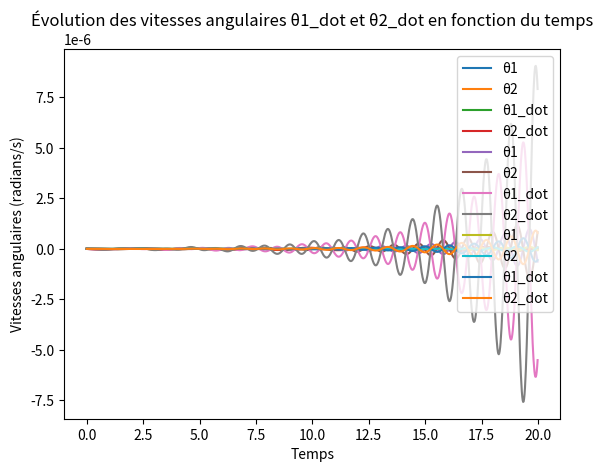
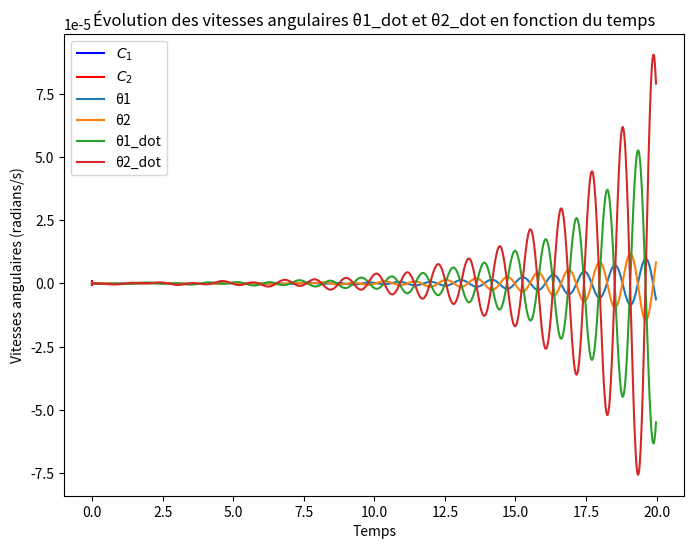
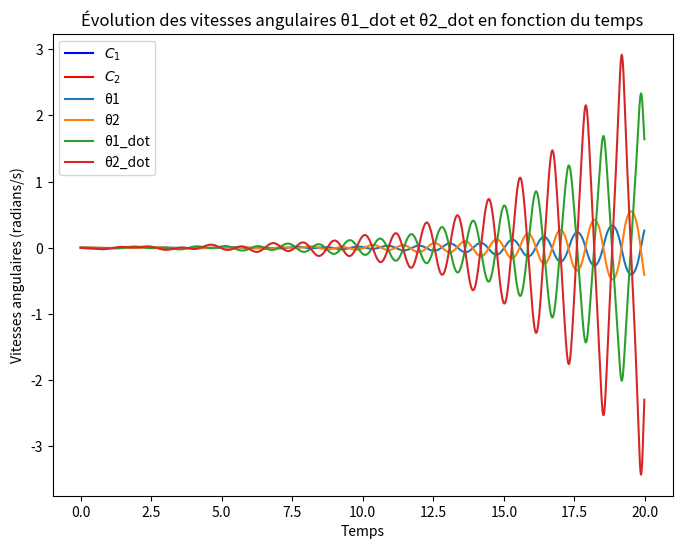
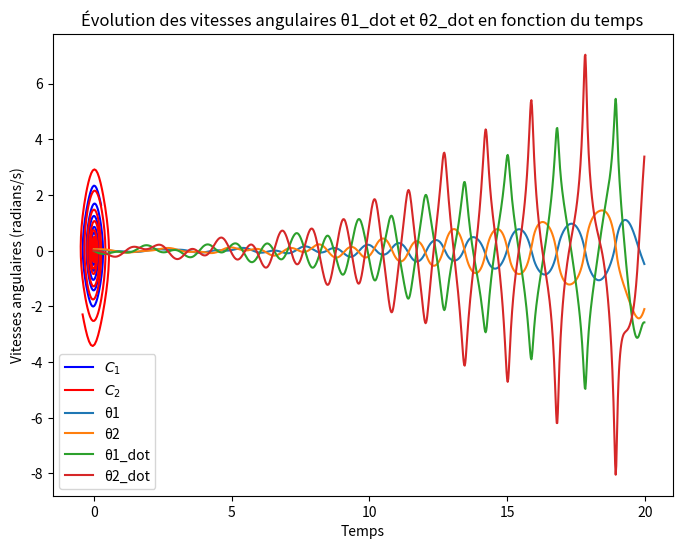
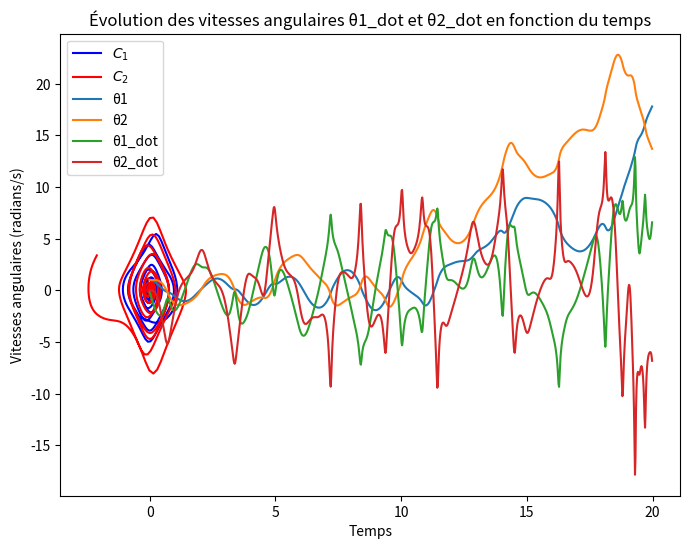
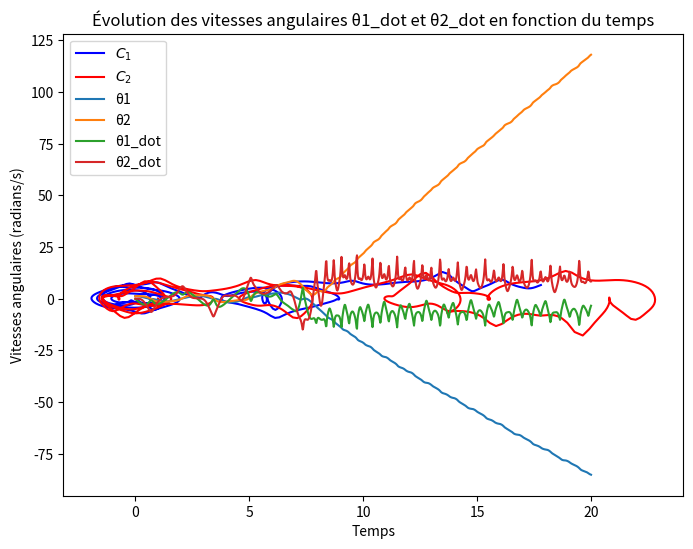
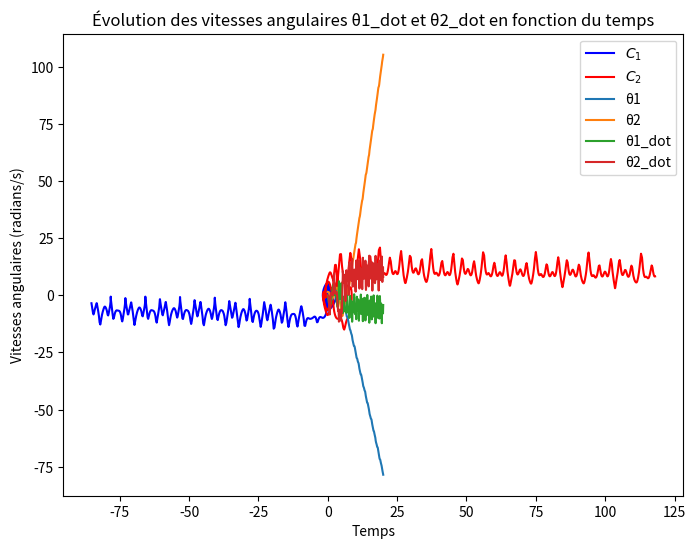
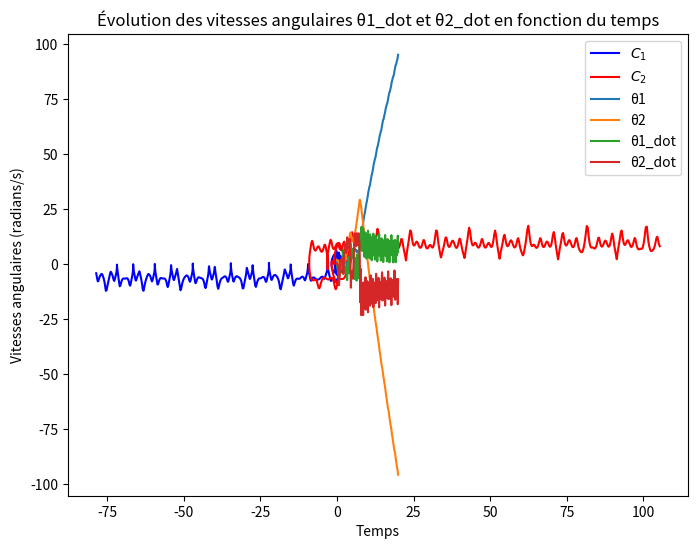
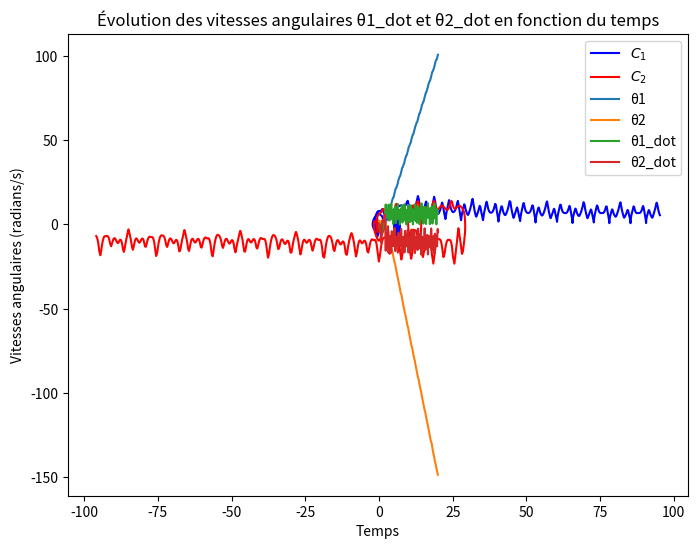
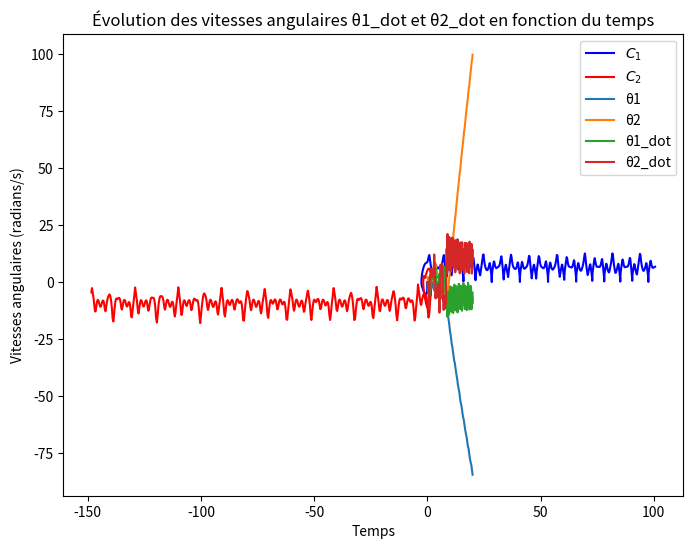
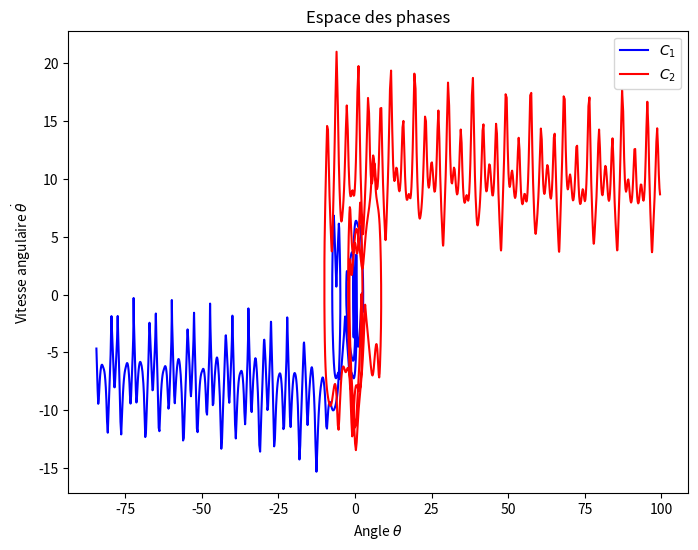

Reproduce these figures in Python, in order.
""" MA322 - Quadrature & resolution numerique & d’EDO
Projet : modelisation des systemes chaotiques par le pendule double 

Membre du Groupe :
[redacted]
[redacted]
[redacted]
[redacted]

Classe 3PSB1
"""

import numpy as np
import matplotlib.pyplot as plt
from matplotlib.animation import FuncAnimation

"""xxxxxxxxxxxxxxxxxxxxxxxxxxxxxxxxxxxxxxxxxxxxxxxxxxxxxxxxxxxxxxxx
    INITIALISATION
    ----------------------------------------------------------------
"""
## - Conditions initiales
m1 = m2 = 1                                  # Masse en kg
l1 = 1
l2 = 1                                  # Long en m

Y0 = np.array([np.pi / 2, np.pi / 2, 0, 0])  # [θ1, θ2, θ1_dot, θ2_dot]
N = 10**3                                   # Nombre d'itérations
T = 10                                        # Durée du tracer trajectoire en secondes
h = T / N                                     # Pas de temps



"""xxxxxxxxxxxxxxxxxxxxxxxxxxxxxxxxxxxxxxxxxxxxxxxxxxxxxxxxxxxxxxxx
    1) Implémenter une fonction F 
    ----------------------------------------------------------------
"""
# Définition de la fonction F
def F(Y, l1, l2, m1, m2):
    g = 9.81

    theta1, theta2, theta1_dot, theta2_dot = Y
    delta_theta = theta1 - theta2

    den1 = (m1 + m2) * l1 - m2 * l1 * np.cos(delta_theta)**2
    den2 = (l2 / l1) * den1

    theta1_double_dot = ((m2 * g * np.sin(theta2) * np.cos(delta_theta) - m2 * l2 * theta2_dot**2 * np.sin(delta_theta)
                          - (m1 + m2) * g * np.sin(theta1)) / den1)
    theta2_double_dot = (((m1 + m2) * (l1 * theta1_dot**2 * np.sin(delta_theta) - g * np.sin(theta2) + g * np.sin(theta1) * np.cos(delta_theta))
                          + m2 * l2 * theta2_dot**2 * np.sin(delta_theta) * np.cos(delta_theta)) / den2)
    
    return np.array([theta1_dot, theta2_dot, theta1_double_dot, theta2_double_dot])

"""xxxxxxxxxxxxxxxxxxxxxxxxxxxxxxxxxxxxxxxxxxxxxxxxxxxxxxxxxxxxxxxx
    2) Implémentation de la méthode Eurler
    ----------------------------------------------------------------
"""
# Implémentation de la méthode d'Euler explicite
def method_Euler(Y, h, l1, l2, m1, m2):
    """
    Calcule une approximation de la solution du système d'équations différentielles
    du pendule double en utilisant la méthode d'Euler explicite.

    Parameters:
        Y (numpy.array): Vecteur des variables d'état [θ1, θ2, θ1_dot, θ2_dot]
        h (float): Pas de temps
        l1 (float): Long de la tige1 du pendule
        l2 (float): Long de la tige2 du pendule
        m1 (float): Masse de la masse 1
        m2 (float): Masse de la masse 2

    Returns:
        numpy.array: variables d'état à l'instant t+h [θ1_new, θ2_new, θ1_dot_new, θ2_dot_new]
    """
    
    return Y + h * F(Y, l1, l2, m1, m2)


"""xxxxxxxxxxxxxxxxxxxxxxxxxxxxxxxxxxxxxxxxxxxxxxxxxxxxxxxxxxxxxxxx
    3 - 4) Trajectoire
    ----------------------------------------------------------------
"""
#------------------------------------------------------------------------------------
## - Calcul de la trajectoire et initialisations des listes
print("Calcul de la trajectoire avec la méthode d'Euler explicite...")
Y = Y0
trajectoire = [Y0]
angles = []
angular_velocities = []
time_points = []

for i in range(N): #Debut de la boucle
    Y = method_Euler(Y, h, l1, l2, m1, m2)

    #stockage
    trajectoire.append(Y)
    angles.append(Y[:2])
    angular_velocities.append(Y[2:])
    time_points.append(i * h)


# Transpose
trajectoire = np.array(trajectoire).T
angles = np.array(angles).T
angular_velocities = np.array(angular_velocities).T
time_points = np.array(time_points)

print("Calcul de la trajectoire avec la méthode d'Euler explicite terminé.")


"""xxxxxxxxxxxxxxxxxxxxxxxxxxxxxxxxxxxxxxxxxxxxxxxxxxxxxxxxxxxxxxxx
    5) Visualiser et sauvegarder
    ----------------------------------------------------------------
"""
def anglePlot(angles, time_points):
    """
    Trace les valeurs de θ1(t) et θ2(t) en fonction du t = tn, n = 0,...,N

    Parameters:
        angles (numpy.array): Tableau contenant θ1 et θ2 pour chaque instant de temps.
        time_points (numpy.array): Tableau contenant temps correspondants.

    Returns:
        None
    """
    plt.plot(time_points, angles[0], label='θ1')
    plt.plot(time_points, angles[1], label='θ2')
    plt.xlabel('Temps')
    plt.ylabel('Angles (radians)')
    plt.title('Évolution des angles θ1 et θ2 en fonction du temps')
    plt.legend()
    # plt.savefig('angularEvolution.pdf')
    plt.show()

def angularVelocityPlot(angular_velocities, time_points):
    """
    Trace les valeurs des vitesses angulaires (θ1_dot(t), θ2_dot(t)) en fonction du temps

    Parameters:
        angular_velocities (numpy.array): Tableau contenant θ1_dot et θ2_dot pour chaque instant de temps
        time_points (numpy.array): Tableau contenant temps correspondants.

    Returns:
        None
    """
    plt.plot(time_points, angular_velocities[0], label='θ1_dot')
    plt.plot(time_points, angular_velocities[1], label='θ2_dot')
    plt.xlabel('Temps')
    plt.ylabel('Vitesses angulaires (radians/s)')
    plt.title('Évolution des vitesses angulaires θ1_dot et θ2_dot en fonction du temps')
    plt.legend()
    # plt.savefig('angularVelocityEvolution.pdf')
    plt.show()

def calcul_trajectoire(angle,l1,l2):
    # Séparer les angles theta1 et theta2 de la liste d'angles
    # print(angles)
    theta1 = angle[0]
    # print(theta1)
    theta2 = angle[1]

    x1 = l1 * np.sin(theta1)
    y1 = -l1 * np.cos(theta1)

    x2 = l1 * np.sin(theta1) + l2 * np.sin(theta2)
    y2 = -l1 * np.cos(theta1) - l2 * np.cos(theta2)

    return x1,y1,x2,y2

def plot_trajectory(angle,l1,l2):
    """
    Trace la trajectoire du double pendule en fonction des angles et des longueurs des pendules.

    Args:
        angle (array): Une liste d'angles comprenant theta1 et theta2 aux différents instants.
        l1 (float): La longueur du premier pendule.
        l2 (float): La longueur du deuxième pendule.
    """
    x1,y1,x2,y2 = calcul_trajectoire(angle,l1,l2)

    plt.figure(figsize=(8, 6))
    plt.plot(x1, y1, label='Masse 1', color='b')
    plt.plot(x2, y2, label='Masse 2', color='r')
    plt.xlabel('Position en x')
    plt.ylabel('Position en y')
    plt.title('Trajectoire du double pendule')
    plt.legend()
    plt.grid(True)
    # plt.savefig('trajectory.pdf')
    plt.show()


#-----------------ANIMATION--------------------------------------------
def update(frame, angle, line1, line2, l1, l2, mass1, mass2, line_origin_mass1, line_mass1_mass2, time_text):
    x1 = l1 * np.sin(angle[0][:frame+1])
    y1 = -l1 * np.cos(angle[0][:frame+1])
    x2 = l1 * np.sin(angle[0][:frame+1]) + l2 * np.sin(angle[1][:frame+1])
    y2 = -l1 * np.cos(angle[0][:frame+1]) - l2 * np.cos(angle[1][:frame+1])

    line1.set_data(x1, y1)
    line2.set_data(x2, y2)

    mass1.set_data(np.array([x1[-1]]), np.array([y1[-1]]))  # Position de la masse 1
    mass2.set_data(np.array([x2[-1]]), np.array([y2[-1]]))  # Position de la masse 2

    line_origin_mass1.set_data([0, x1[-1]], [0, y1[-1]])
    line_mass1_mass2.set_data([x1[-1], x2[-1]], [y1[-1], y2[-1]])

    time_text.set_text(f'Time : {frame * (T / N):.2f} sec')

    return line1, line2, mass1, mass2, line_origin_mass1, line_mass1_mass2, time_text

def animate_trajectory(angle, l1, l2, methode):
    fig, ax = plt.subplots(figsize=(8, 6))
    ax.set_xlim(-2 * (l1 + l2), 2 * (l1 + l2))
    ax.set_ylim(-2 * (l1 + l2), 2 * (l1 + l2))
    ax.set_xlabel('Position en x')
    ax.set_ylabel('Position en y')
    ax.set_title(f'Animation de la trajectoire du double pendule\n- Méthode de {methode} - ')

    line1, = ax.plot([], [], 'b-', label='Masse 1')
    line2, = ax.plot([], [], 'r-', label='Masse 2')
    ax.legend()

    # Initialisation des positions des masses
    mass1, = ax.plot([], [], 'bo', markersize=10)  # Masse 1
    mass2, = ax.plot([], [], 'ro', markersize=10)  # Masse 2

    # Initialisation des lignes reliant les origines aux masses
    line_origin_mass1, = ax.plot([], [], 'b--', lw=1)  # De l'origine à la masse 1
    line_mass1_mass2, = ax.plot([], [], 'b--', lw=1)  # De la masse 1 à la masse 2

    # Texte pour afficher le temps écoulé
    time_text = ax.text(0.02, 0.95, '', transform=ax.transAxes)

    anim = FuncAnimation(fig, update, frames=len(angle[0]), fargs=(angle, line1, line2, l1, l2, mass1, mass2, line_origin_mass1, line_mass1_mass2, time_text), interval=(T * 1000) / N, blit=True, repeat=False)
    plt.show()


"""xxxxxxxxxxxxxxxxxxxxxxxxxxxxxxxxxxxxxxxxxxxxxxxxxxxxxxxxxxxxxxxx
    6) Energies
    ----------------------------------------------------------------
"""
def energyCompute(Y, l1, l2, m1, m2):
    g = 9.81
    theta1, theta2, theta1_dot, theta2_dot = Y
    ET = np.zeros(len(angles[0]))

    for i in range(len(angles[0])):
        Y = angles[:, i]
        # Calcul de l'énergie cinétique
        Ec = 0.5 * m1 * (l1 * theta1_dot)**2 + 0.5 * m2 * ((l1 * theta1_dot)**2 + (l2 * theta2_dot)**2 + 2 * l1 * l2 * theta1_dot * theta2_dot * np.cos(theta1 - theta2))
        
        # Calcul de l'énergie potentielle
        Ep = -m1 * g * l1 * np.cos(theta1) - m2 * g * (l1 * np.cos(theta1) + l2 * np.cos(theta2))

        ET[i] = Ec + Ep

    return ET


def energyEvolution(ET, time_points):


    plt.plot(time_points, ET)
    plt.xlabel('Temps (s)')
    plt.ylabel('Énergie totale (J)')
    plt.title('Évolution de l\'énergie totale du pendule double')
    plt.grid(True)
    plt.show()

# Calcul de l'énergie totale
ET = energyCompute(Y, l1, l2, m1, m2)

# Tracer l'évolution de l'énergie totale
time_points = np.linspace(0, T, len(ET))


"""xxxxxxxxxxxxxxxxxxxxxxxxxxxxxxxxxxxxxxxxxxxxxxxxxxxxxxxxxxxxxxxx
    7) Méthode de Runge-Kutta d'ordre 4 (RK4)
    ----------------------------------------------------------------
"""
def runge_kutta_4(Y, h, l1, l2, m1, m2):
    """
    Applique la méthode de Runge-Kutta d'ordre 4 pour résoudre le problème de Cauchy du pendule double.

    Parameters:
        Y (numpy.array): Vecteur des variables d'état [θ1, θ2, θ1_dot, θ2_dot]
        h (float): Pas de temps
        l1 (float): Longueur de la première tige du pendule
        l2 (float): Longueur de la deuxième tige du pendule
        m1 (float): Masse de la première masse
        m2 (float): Masse de la deuxième masse

    Returns:
        numpy.array: variables d'état à l'instant t+h [θ1_new, θ2_new, θ1_dot_new, θ2_dot_new]
    """
    k1 = h * F(Y, l1, l2, m1, m2)
    k2 = h * F(Y + 0.5 * k1, l1, l2, m1, m2)
    k3 = h * F(Y + 0.5 * k2, l1, l2, m1, m2)
    k4 = h * F(Y + k3, l1, l2, m1, m2)
    
    return Y + (k1 + 2 * k2 + 2 * k3 + k4) / 6


# Calcul de la trajectoire avec la méthode de Runge-Kutta d'ordre 4
print("Calcul de la trajectoire avec la méthode de Runge-Kutta d'ordre 4...")
Y = Y0
trajectory_rk4 = [Y0]
angles_rk4 = []
angular_velocities_rk4 = []
time_points_rk4 = []

for i in range(N):
    Y = runge_kutta_4(Y, h, l1, l2, m1, m2)

    trajectory_rk4.append(Y)
    angles_rk4.append(Y[:2])
    angular_velocities_rk4.append(Y[2:])
    time_points_rk4.append(i * h)


# Transpose de la trajectoire
trajectory_rk4 = np.array(trajectory_rk4).T
angles_rk4 = np.array(angles_rk4).T
angular_velocities_rk4 = np.array(angular_velocities_rk4).T
time_points_rk4 = np.array(time_points_rk4)
print("Calcul de la trajectoire avec la méthode de Runge-Kutta d'ordre 4 terminé.")



"""xxxxxxxxxxxxxxxxxxxxxxxxxxxxxxxxxxxxxxxxxxxxxxxxxxxxxxxxxxxxxxxx
    III) Méthode de Verlet
    ----------------------------------------------------------------
"""
def s1(Y, l1, l2, m1, m2):
    g = 9.81
    y1, y2, y3, y4 = Y
    
    num1 = ((-m2 * l1 * y3**2 * np.sin(y1 - y2) * np.cos(y1 - y2)) + (g * m2 * np.sin(y2) * np.cos(y1 - y2)) 
            - (m2 * l2 * y4**2 * np.sin(y1 - y2)) - (g * (m2 + m1) * np.sin(y1)))
    
    den1 = (l1 * (m1 + m2) - m2 * l1 * np.cos(y1 - y2)**2)
    s1_value = num1 / den1
    
    return s1_value

def s2(Y, l1, l2, m1, m2):
    g = 9.81
    y1, y2, y3, y4 = Y
    
    num2 = ((m2 * l2 * y4**2 * np.sin(y1 - y2) * np.cos(y1 - y2)) + (g * (m1+m2) * np.sin(y1) * np.cos(y1 - y2)) 
            + ((m1+m2) * l1 * y3**2 * np.sin(y1 - y2)) - (g * (m2 + m1) * np.sin(y2)))
    
    den2 = (l2 * (m1 + m2) - m2 * l2 * np.cos(y1 - y2)**2)
    s2_value = num2 / den2
    
    return s2_value


def VerletMethod(Y, h, l1, l2, m1, m2):
    y1, y2, y3, y4 = Y
    
    # Calcul de y1 et y2 à l'instant tn+1
    y1_new = y1 + h * y3 + (h**2 / 2) * s1(Y, l1, l2, m1, m2)
    y2_new = y2 + h * y4 + (h**2 / 2) * s2(Y, l1, l2, m1, m2)
    
    # Vecteur intermédiaire w(tn) = (y1(tn+1), y2(tn+1), y3(tn), y4(tn))
    w = np.array([y1_new, y2_new, y3, y4])
    
    # Calcul de y3 et y4 à l'instant tn+1
    y3_new = y3 + (h / 2) * (s1(w, l1, l2, m1, m2) + s1(Y, l1, l2, m1, m2))
    y4_new = y4 + (h / 2) * (s2(w, l1, l2, m1, m2) + s2(Y, l1, l2, m1, m2))
    
    return np.array([y1_new, y2_new, y3_new, y4_new])


# Calcul de la trajectoire avec la méthode de Verlet
print("Calcul de la trajectoire avec la méthode de Verlet...")
trajectoire_verlet = [Y0]
angles_verlet = []
time_points_verlet = []

Y_verlet = Y0
for i in range(N):
    Y_verlet = VerletMethod(Y_verlet, h, l1, l2, m1, m2)
    trajectoire_verlet.append(Y_verlet)
    angles_verlet.append(Y_verlet[:2])
    time_points_verlet.append(i * h)

# Conversion en tableaux numpy
trajectoire_verlet = np.array(trajectoire_verlet).T
angles_verlet = np.array(angles_verlet).T
time_points_verlet = np.array(time_points_verlet)
print("Calcul de la trajectoire avec la méthode de Verlet terminé.")



"""xxxxxxxxxxxxxxxxxxxxxxxxxxxxxxxxxxxxxxxxxxxxxxxxxxxxxxxxxxxxxxxx
    III-3) Comparaisons des 3 méthodes
    ----------------------------------------------------------------
"""
def comparaisonPlot(trajectoire_euler, trajectoire_rk4, trajectoire_verlet):
    """
    Trace les trajectoires calculées par les trois méthodes (Euler explicite, Runge-Kutta 4, Verlet)
    sur un même graphique avec les deux masses représentées.

    Args:
        trajectoire_euler (tuple): Tuple contenant les coordonnées (x1, y1, x2, y2) de la trajectoire calculée
                                    par Euler explicite.
        trajectoire_rk4 (tuple): Tuple contenant les coordonnées (x1, y1, x2, y2) de la trajectoire calculée
                                  par Runge-Kutta 4.
        trajectoire_verlet (tuple): Tuple contenant les coordonnées (x1, y1, x2, y2) de la trajectoire calculée
                                      par la méthode de Verlet.

    Returns:
        None
    """
    plt.figure(figsize=(10, 8))

    # Trajectoire avec Euler explicite
    plt.plot(trajectoire_euler[0], trajectoire_euler[1], label='Euler Explicite - Masse 1', color='b')
    plt.plot(trajectoire_euler[2], trajectoire_euler[3], label='Euler Explicite - Masse 2', color='b', linestyle='--')

    # Trajectoire avec Runge-Kutta 4
    plt.plot(trajectoire_rk4[0], trajectoire_rk4[1], label='Runge-Kutta 4 - Masse 1', color='r')
    plt.plot(trajectoire_rk4[2], trajectoire_rk4[3], label='Runge-Kutta 4 - Masse 2', color='r', linestyle='--')

    # Trajectoire avec Verlet
    plt.plot(trajectoire_verlet[0], trajectoire_verlet[1], label='Verlet - Masse 1', color='g')
    plt.plot(trajectoire_verlet[2], trajectoire_verlet[3], label='Verlet - Masse 2', color='g', linestyle='--')

    plt.xlabel('Position en x')
    plt.ylabel('Position en y')
    plt.title('Comparaison des trajectoires avec différentes méthodes')
    plt.legend()
    plt.grid(True)
    plt.show()



def animate_trajectory_comparison(angle_euler, angle_rk4, angle_verlet, l1, l2, T, N):
    fig, ax = plt.subplots(figsize=(8, 6))
    ax.set_xlim(-1.2 * (l1 + l2), 1.2 * (l1 + l2))
    ax.set_ylim(-1.2 * (l1 + l2), 1.2 * (l1 + l2))
    ax.set_xlabel('Position en x')
    ax.set_ylabel('Position en y')
    ax.set_title('Animation de la trajectoire du double pendule')

    time_text = ax.text(0.02, 0.95, '', transform=ax.transAxes)

    line1_euler, = ax.plot([], [], 'b-', label='Méthode Euler')
    line2_euler, = ax.plot([], [], 'b-', label='_nolegend_', alpha=0.5)
    mass1_euler, = ax.plot([], [], 'bo', markersize=10)
    mass2_euler, = ax.plot([], [], 'bo', markersize=10)
    line_origin_mass1_euler, = ax.plot([], [], 'b--', lw=1)
    line_mass1_mass2_euler, = ax.plot([], [], 'b--', lw=1)

    line1_rk4, = ax.plot([], [], 'r-', label='Méthode RK4')
    line2_rk4, = ax.plot([], [], 'r-', label='_nolegend_', alpha=0.5)
    mass1_rk4, = ax.plot([], [], 'ro', markersize=10)
    mass2_rk4, = ax.plot([], [], 'ro', markersize=10)
    line_origin_mass1_rk4, = ax.plot([], [], 'r--', lw=1)
    line_mass1_mass2_rk4, = ax.plot([], [], 'r--', lw=1)

    line1_verlet, = ax.plot([], [], 'g-', label='Méthode Verlet')
    line2_verlet, = ax.plot([], [], 'g-', label='_nolegend_', alpha=0.5)
    mass1_verlet, = ax.plot([], [], 'go', markersize=10)
    mass2_verlet, = ax.plot([], [], 'go', markersize=10)
    line_origin_mass1_verlet, = ax.plot([], [], 'g--', lw=1)
    line_mass1_mass2_verlet, = ax.plot([], [], 'g--', lw=1)

    

    # Initialisation des positions des masses
    def init_comparison():
        line1_euler.set_data([], [])
        line2_euler.set_data([], [])
        mass1_euler.set_data([], [])
        mass2_euler.set_data([], [])
        line_origin_mass1_euler.set_data([], [])
        line_mass1_mass2_euler.set_data([], [])

        line1_rk4.set_data([], [])
        line2_rk4.set_data([], [])
        mass1_rk4.set_data([], [])
        mass2_rk4.set_data([], [])
        line_origin_mass1_rk4.set_data([], [])
        line_mass1_mass2_rk4.set_data([], [])

        line1_verlet.set_data([], [])
        line2_verlet.set_data([], [])
        mass1_verlet.set_data([], [])
        mass2_verlet.set_data([], [])
        line_origin_mass1_verlet.set_data([], [])
        line_mass1_mass2_verlet.set_data([], [])

        return (line1_euler, line2_euler, mass1_euler, mass2_euler, line_origin_mass1_euler, line_mass1_mass2_euler,
                line1_rk4, line2_rk4, mass1_rk4, mass2_rk4, line_origin_mass1_rk4, line_mass1_mass2_rk4,
                line1_verlet, line2_verlet, mass1_verlet, mass2_verlet, line_origin_mass1_verlet, line_mass1_mass2_verlet)

    # Mise à jour des positions des masses et des fils
    def update_comparison(frame):
        # Méthode Euler Explicite
        x1_euler = l1 * np.sin(angle_euler[0][:frame+1])
        y1_euler = -l1 * np.cos(angle_euler[0][:frame+1])
        x2_euler = l1 * np.sin(angle_euler[0][:frame+1]) + l2 * np.sin(angle_euler[1][:frame+1])
        y2_euler = -l1 * np.cos(angle_euler[0][:frame+1]) - l2 * np.cos(angle_euler[1][:frame+1])

        line1_euler.set_data(np.array([x1_euler, y1_euler]))
        line2_euler.set_data(np.array([x2_euler, y2_euler]))
        mass1_euler.set_data(np.array([x1_euler[-1]]), np.array([y1_euler[-1]]))
        mass2_euler.set_data(np.array([x2_euler[-1]]), np.array([y2_euler[-1]]))
        line_origin_mass1_euler.set_data([0, x1_euler[-1]], [0, y1_euler[-1]])
        line_mass1_mass2_euler.set_data([x1_euler[-1], x2_euler[-1]], [y1_euler[-1], y2_euler[-1]])

        # Méthode RK4
        x1_rk4 = l1 * np.sin(angle_rk4[0][:frame+1])
        y1_rk4 = -l1 * np.cos(angle_rk4[0][:frame+1])
        x2_rk4 = l1 * np.sin(angle_rk4[0][:frame+1]) + l2 * np.sin(angle_rk4[1][:frame+1])
        y2_rk4 = -l1 * np.cos(angle_rk4[0][:frame+1]) - l2 * np.cos(angle_rk4[1][:frame+1])

        line1_rk4.set_data(np.array([x1_rk4, y1_rk4]))
        line2_rk4.set_data(np.array([x2_rk4, y2_rk4]))
        mass1_rk4.set_data(np.array([x1_rk4[-1]]), np.array([y1_rk4[-1]]))
        mass2_rk4.set_data(np.array([x2_rk4[-1]]), np.array([y2_rk4[-1]]))
        line_origin_mass1_rk4.set_data([0, x1_rk4[-1]], [0, y1_rk4[-1]])
        line_mass1_mass2_rk4.set_data([x1_rk4[-1], x2_rk4[-1]], [y1_rk4[-1], y2_rk4[-1]])

        # Méthode Verlet
        x1_verlet = l1 * np.sin(angle_verlet[0][:frame+1])
        y1_verlet = -l1 * np.cos(angle_verlet[0][:frame+1])
        x2_verlet = l1 * np.sin(angle_verlet[0][:frame+1]) + l2 * np.sin(angle_verlet[1][:frame+1])
        y2_verlet = -l1 * np.cos(angle_verlet[0][:frame+1]) - l2 * np.cos(angle_verlet[1][:frame+1])

        line1_verlet.set_data(np.array([x1_verlet, y1_verlet]))
        line2_verlet.set_data(np.array([x2_verlet, y2_verlet]))
        mass1_verlet.set_data(np.array([x1_verlet[-1]]), np.array([y1_verlet[-1]]))
        mass2_verlet.set_data(np.array([x2_verlet[-1]]), np.array([y2_verlet[-1]])) 
        line_origin_mass1_verlet.set_data([0, x1_verlet[-1]], [0, y1_verlet[-1]])
        line_mass1_mass2_verlet.set_data([x1_verlet[-1], x2_verlet[-1]], [y1_verlet[-1], y2_verlet[-1]])

        # Temps
        time_text.set_text(f'Time : {frame * (T / N):.2f} sec')

        return (line1_euler, line2_euler, mass1_euler, mass2_euler, line_origin_mass1_euler, line_mass1_mass2_euler,
                line1_rk4, line2_rk4, mass1_rk4, mass2_rk4, line_origin_mass1_rk4, line_mass1_mass2_rk4,
                line1_verlet, line2_verlet, mass1_verlet, mass2_verlet, line_origin_mass1_verlet, line_mass1_mass2_verlet, time_text)

    ani = FuncAnimation(fig, update_comparison, frames=len(angle_euler[0]), init_func=init_comparison, interval=(T * 1000) / N, blit=True, repeat=False)
    plt.legend(loc='upper right')
    plt.show()


"""xxxxxxxxxxxxxxxxxxxxxxxxxxxxxxxxxxxxxxxxxxxxxxxxxxxxxxxxxxxxxxxx
    IV) Mouvement chaotique et sensibilite par rapport aux conditions
    initiales
    ----------------------------------------------------------------
"""
#1/
def PhaseSpacePlot(angles, angular_velocities):
    """
    Trace les courbes Ci dans le plan R2 définies par (θi(t), θ'i(t)) : t ∈ [0, T].

    Parameters:
        angles (numpy.array): Tableau contenant θ1 et θ2 pour chaque instant de temps.
        angular_velocities (numpy.array): Tableau contenant θ1_dot et θ2_dot pour chaque instant de temps.

    Returns:
        None
    """
    fig, ax = plt.subplots(figsize=(8, 6))
    
    ax.plot(angles[0], angular_velocities[0], label=r'$C_1$', color='b')
    ax.plot(angles[1], angular_velocities[1], label=r'$C_2$', color='r')
    
    ax.set_xlabel(r'Angle $\theta$')
    ax.set_ylabel(r'Vitesse angulaire $\dot{\theta}$')
    ax.set_title('Espace des phases')
    ax.legend()
    
    plt.show()

#2/
def calculer_trajectoire_pour_conditions_initiales(Y0, T, N, l1, l2, m1, m2, method):
    """
    Calcule la trajectoire du double pendule pour des conditions initiales données en utilisant une méthode numérique spécifiée.

    Parameters:
        Y0 (numpy.array): Vecteur des conditions initiales [θ1, θ2, θ1_dot, θ2_dot]
        T (float): Durée de la simulation en secondes
        N (int): Nombre d'itérations
        l1 (float): Longueur de la première tige du pendule
        l2 (float): Longueur de la deuxième tige du pendule
        m1 (float): Masse de la première masse
        m2 (float): Masse de la deuxième masse
        method (function): Méthode numérique à utiliser pour calculer la trajectoire (e.g., method_Euler, runge_kutta_4, VerletMethod)

    Returns:
        tuple: Contient les angles, les vitesses angulaires et les points temporels calculés
    """
    h = T / N
    Y = Y0
    trajectoire = [Y0]
    angles = []
    angular_velocities = []
    time_points = []

    for i in range(N):
        Y = method(Y, h, l1, l2, m1, m2)
        trajectoire.append(Y)
        angles.append(Y[:2])
        angular_velocities.append(Y[2:])
        time_points.append(i * h)

    # Conversion en tableaux numpy
    trajectoire = np.array(trajectoire).T
    angles = np.array(angles).T
    angular_velocities = np.array(angular_velocities).T
    time_points = np.array(time_points)

    return angles, angular_velocities, time_points


"""xxxxxxxxxxxxxxxxxxxxxxxxxxxxxxxxxxxxxxxxxxxxxxxxxxxxxxxxxxxxxxxxxxxxxxxxxxxxxxxxxxxxxxxxxxxxxxxxxxxxxxxxxxxxxxxxxxxxxxxxxxxxxxxxxxxxxxxxxxxxxxx
    Représentations
    ----------------------------------------------------------------
"""
"""METHODE Euler Explicite"""
# anglePlot(angles, time_points)
# angularVelocityPlot(angular_velocities, time_points)
# plot_trajectory(angles, l1, l2)
# print("Animation de la trajectoire avec la méthode d'Euler explicite...")
# animate_trajectory(angles, l1, l2,"Euler Explicite")
# print("Animation de la trajectoire avec la méthode d'Euler explicite terminée.")
# print()
# energyEvolution(ET, time_points)

"""METHODE RK4"""
# plot_trajectory(angles_rk4, l1, l2)
# print("Animation de la trajectoire avec la méthode de Runge-Kutta d'ordre 4...")
# animate_trajectory(angles_rk4, l1, l2, "RK4")
# print("Animation de la trajectoire avec la méthode de Runge-Kutta d'ordre 4 terminée.")
# print()

"""METHODE de Verlet"""
# plot_trajectory(angles_verlet, l1, l2)
# print("Animation de la trajectoire avec la méthode de Verlet...")
# animate_trajectory(angles_verlet, l1, l2, "Verlet")
# print("Animation de la trajectoire avec la méthode de Verlet terminée.")
# print()


"""COMPARAISON des 3 méthodes"""
# comparaisonPlot(calcul_trajectoire(angles,l1,l2), calcul_trajectoire(angles_rk4,l1,l2), calcul_trajectoire(angles_verlet,l1,l2))
# print("Animation de la trajectoire - COMPARAISON...")
# animate_trajectory_comparison(angles, angles_rk4, angles_verlet, l1, l2, T, N)
# print("Animation de la trajectoire - COMPARAISON terminée.")


"""PART 4 - Chaos"""
# Conditions initiales et paramètres
Y0_1 = np.array([10**-8, np.sqrt(2) * 10**-8, 0, 0])
T = 20
N = 1000

# Calcul des trajectoires avec la méthode d'Euler explicite
angles_1, angular_velocities_1, time_points_1 = calculer_trajectoire_pour_conditions_initiales(Y0_1, T, N, l1, l2, m1, m2, method_Euler)

# Graphiques des angles et des vitesses angulaires en fonction du temps pour la première condition initiale
anglePlot(angles_1, time_points_1)
angularVelocityPlot(angular_velocities_1, time_points_1)


# Nouvelle condition initiale
Y0_2 = np.array([10**-8, 10**-8, 0, 0])

# Calcul des trajectoires avec la méthode d'Euler explicite
angles_2, angular_velocities_2, time_points_2 = calculer_trajectoire_pour_conditions_initiales(Y0_2, T, N, l1, l2, m1, m2, method_Euler)

# Graphiques des angles et des vitesses angulaires en fonction du temps pour la deuxième condition initiale
anglePlot(angles_2, time_points_2)
angularVelocityPlot(angular_velocities_2, time_points_2)


# Étude de la sensibilité pour différentes valeurs de α
alphas = [10**-9, 10**-7, 0.005, 0.05, 1, 1.2, 1.5, 1.7, 1.9, 2]
T = 20
N = 1000

for alpha in alphas:
    Y0 = np.array([alpha, alpha, 0, 0])
    angles, angular_velocities, time_points = calculer_trajectoire_pour_conditions_initiales(Y0, T, N, l1, l2, m1, m2, method_Euler)
    
    # Tracer les graphes des angles et des vitesses angulaires
    anglePlot(angles, time_points)
    angularVelocityPlot(angular_velocities, time_points)
    
    # Représentation dans l'espace des phases
    PhaseSpacePlot(angles, angular_velocities)























